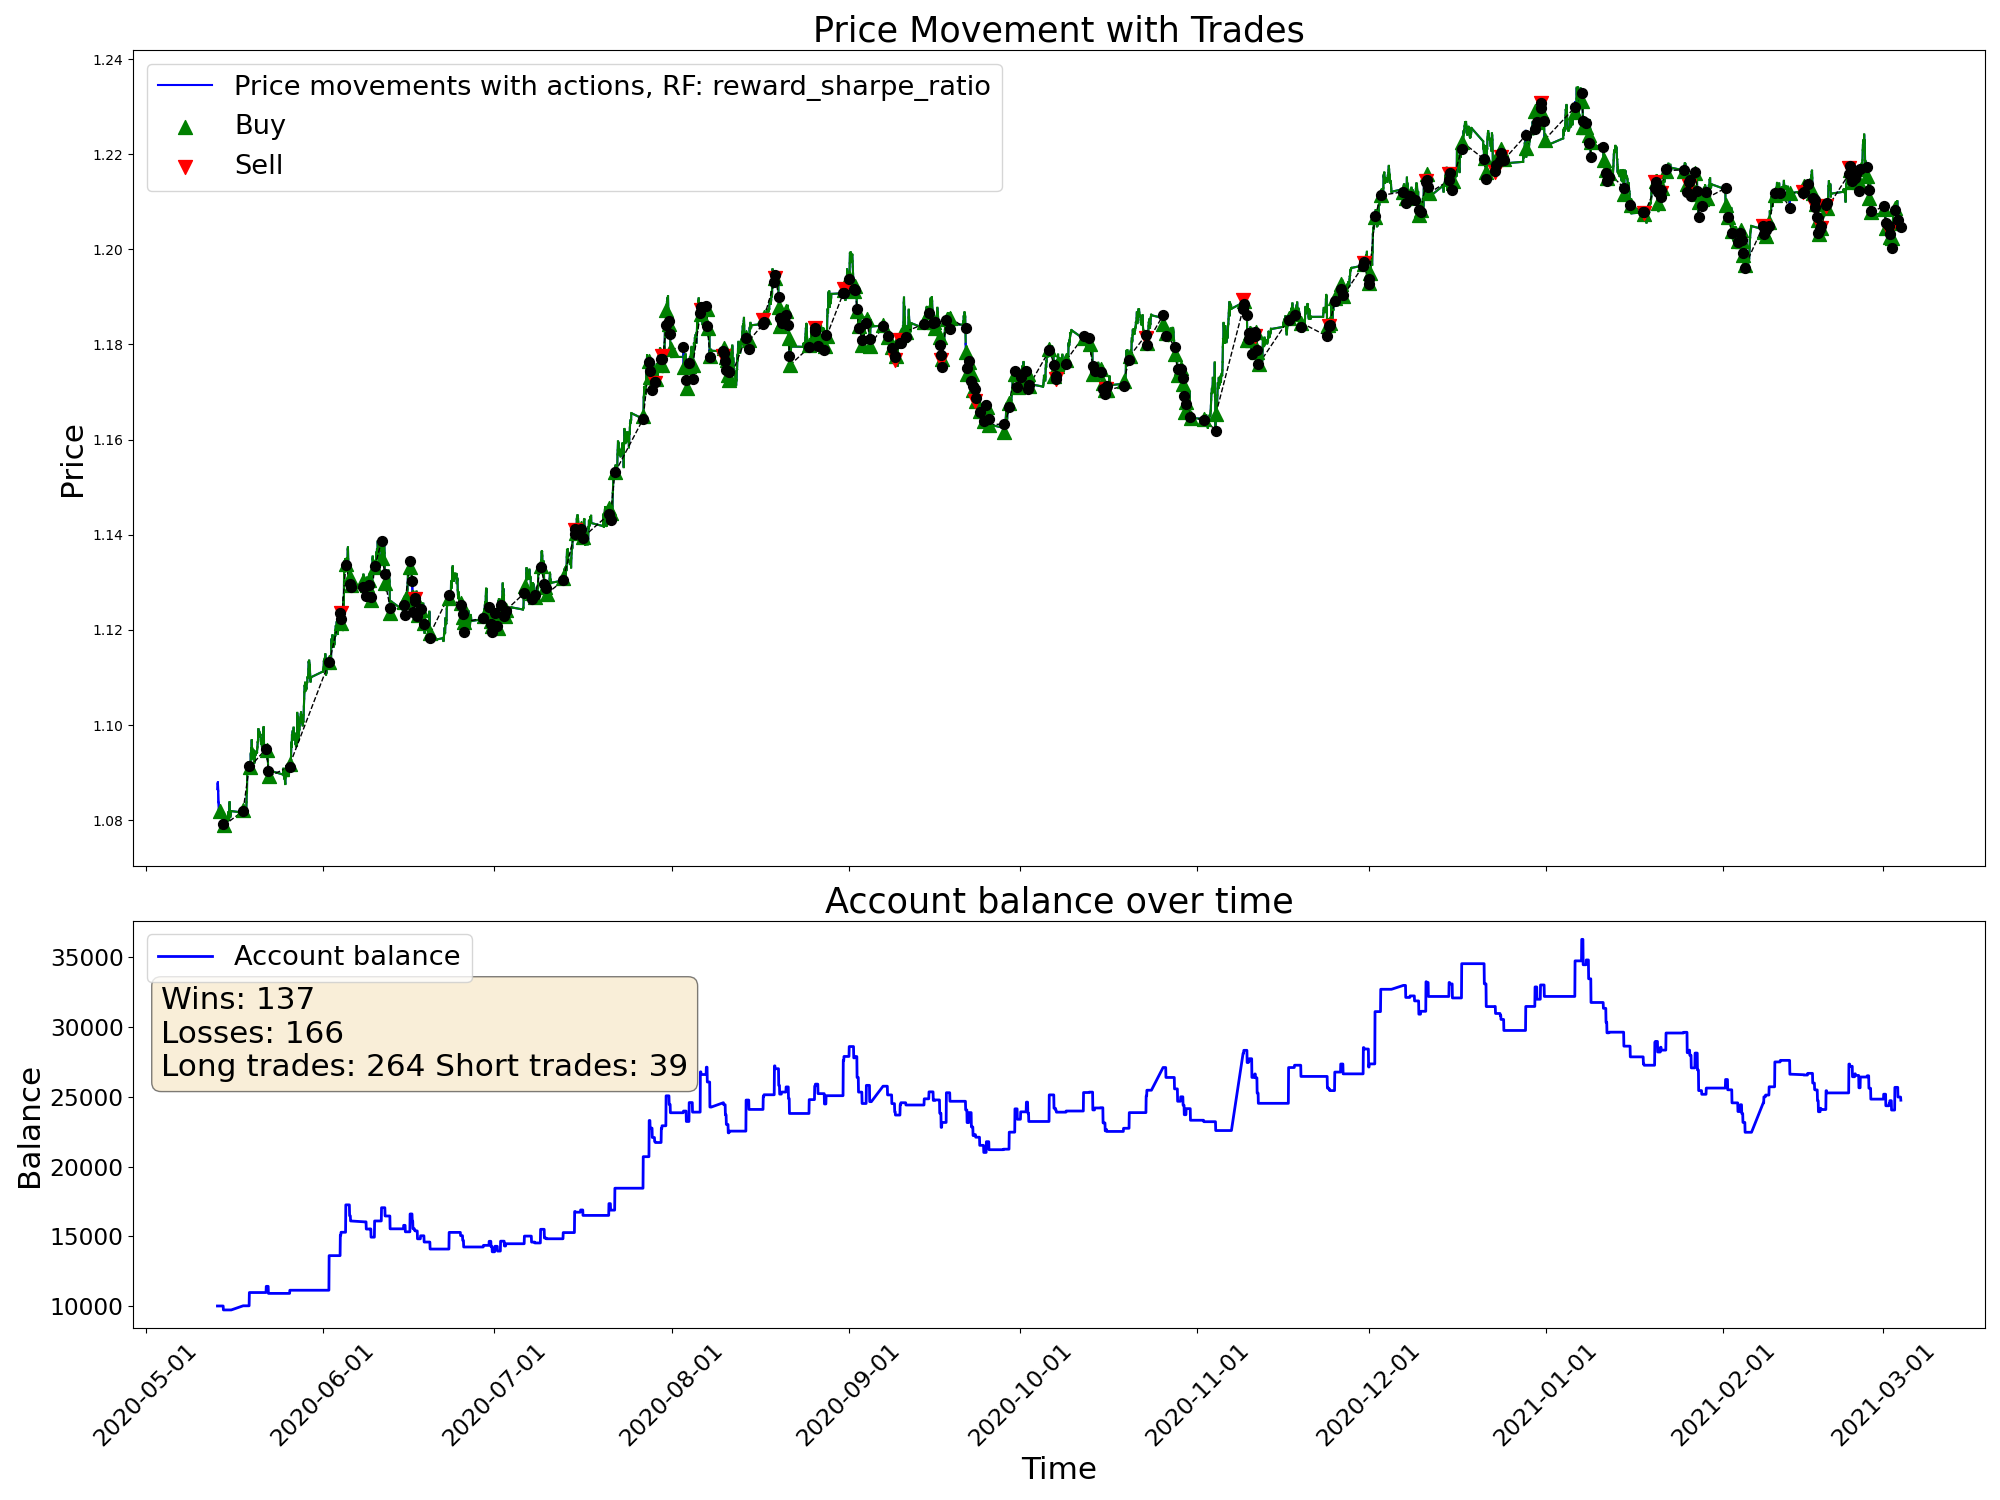

The table this chart was drawn from, first rows:
time, open, high, low, close, tick_volume, actDir, actRisk, eReward, eAccBalance, eWins, eLosses, pType, pOpenPrice, pSLPrice, pTPPrice, pProfit
2020-05-13 13:00:00, 1.084, 1.087, 1.084, 1.087, 2526, 0.0, 0.0, 0.0, 10000, 0, 0, 0, 0.0, 0.0, 0.0, 0.0
2020-05-13 14:00:00, 1.087, 1.088, 1.086, 1.088, 3665, 0.0, 0.0, 0.0, 10000, 0, 0, 0, 0.0, 0.0, 0.0, 0.0
2020-05-13 15:00:00, 1.088, 1.088, 1.087, 1.088, 3682, 0.0, 0.0, 0.0, 10000, 0, 0, 0, 0.0, 0.0, 0.0, 0.0
2020-05-13 16:00:00, 1.088, 1.09, 1.085, 1.086, 8882, 0.0, 0.0, 0.0, 10000, 0, 0, 0, 0.0, 0.0, 0.0, 0.0
2020-05-13 17:00:00, 1.086, 1.087, 1.084, 1.084, 5851, 0.0, 0.0, 0.0, 10000, 0, 0, 0, 0.0, 0.0, 0.0, 0.0
2020-05-13 18:00:00, 1.084, 1.085, 1.083, 1.084, 4875, 0.0, 0.0, 0.0, 10000, 0, 0, 0, 0.0, 0.0, 0.0, 0.0
2020-05-13 19:00:00, 1.084, 1.084, 1.082, 1.082, 3848, 0.0, 0.0, 0.0, 10000, 0, 0, 0, 0.0, 0.0, 0.0, 0.0
2020-05-13 20:00:00, 1.082, 1.082, 1.081, 1.082, 2610, 0.0, 0.0, 0.0, 10000, 0, 0, 0, 0.0, 0.0, 0.0, 0.0
2020-05-13 21:00:00, 1.082, 1.082, 1.082, 1.082, 2182, 0.0, 0.0, 0.0, 10000, 0, 0, 0, 0.0, 0.0, 0.0, 0.0
2020-05-13 22:00:00, 1.082, 1.082, 1.081, 1.082, 2534, 0.0, 0.0, 0.0, 10000, 0, 0, 0, 0.0, 0.0, 0.0, 0.0
2020-05-13 23:00:00, 1.082, 1.082, 1.081, 1.082, 1152, 0.0, 0.0, 0.0, 10000, 0, 0, 0, 0.0, 0.0, 0.0, 0.0
2020-05-14 00:00:00, 1.082, 1.082, 1.082, 1.082, 336, 1.0, 1.0, 0.0, 10000, 0, 0, 1, 1.082, 1.08, 0.0, 0.0
2020-05-14 01:00:00, 1.082, 1.082, 1.082, 1.082, 487, -1.0, -1.0, 0.0, 10000, 0, 0, 1, 1.082, 1.08, 0.0, 0.0
2020-05-14 02:00:00, 1.082, 1.082, 1.082, 1.082, 672, 1.0, 1.0, 0.0, 10000, 0, 0, 1, 1.082, 1.08, 0.0, 0.0
2020-05-14 03:00:00, 1.082, 1.082, 1.082, 1.082, 1374, 1.0, 1.0, 0.0, 10000, 0, 0, 1, 1.082, 1.08, 0.0, 0.0
2020-05-14 04:00:00, 1.082, 1.082, 1.081, 1.081, 1702, 1.0, 1.0, 0.0, 10000, 0, 0, 1, 1.082, 1.08, 0.0, 0.0
2020-05-14 05:00:00, 1.081, 1.082, 1.081, 1.082, 1327, 1.0, 1.0, 0.0, 10000, 0, 0, 1, 1.082, 1.08, 0.0, 0.0
2020-05-14 06:00:00, 1.081, 1.082, 1.081, 1.081, 923, 1.0, 1.0, 0.0, 10000, 0, 0, 1, 1.082, 1.08, 0.0, 0.0
2020-05-14 07:00:00, 1.081, 1.081, 1.081, 1.081, 858, 1.0, 1.0, 0.0, 10000, 0, 0, 1, 1.082, 1.08, 0.0, 0.0
2020-05-14 08:00:00, 1.081, 1.081, 1.08, 1.081, 1032, 1.0, 1.0, 0.0, 10000, 0, 0, 1, 1.082, 1.08, 0.0, 0.0
2020-05-14 09:00:00, 1.081, 1.081, 1.08, 1.081, 2397, 1.0, 1.0, 0.0, 10000, 0, 0, 1, 1.082, 1.08, 0.0, 0.0
2020-05-14 10:00:00, 1.081, 1.081, 1.08, 1.08, 3981, 1.0, 1.0, 0.0, 10000, 0, 0, 1, 1.082, 1.08, 0.0, 0.0
2020-05-14 11:00:00, 1.08, 1.082, 1.08, 1.081, 3198, 1.0, 1.0, 0.0, 10000, 0, 0, 1, 1.082, 1.08, 0.0, 0.0
2020-05-14 12:00:00, 1.081, 1.081, 1.081, 1.081, 2163, 1.0, 1.0, 0.0, 10000, 0, 0, 1, 1.082, 1.08, 0.0, 0.0
2020-05-14 13:00:00, 1.081, 1.081, 1.078, 1.079, 4460, 1.0, 1.0, 0.0, 10000, 0, 0, 1, 1.082, 1.08, 0.0, 0.0
2020-05-14 14:00:00, 1.079, 1.079, 1.078, 1.079, 3710, 1.0, 1.0, 0.0, 9716, 0, 1, 0, 0.0, 0.0, 0.0, -283.9
2020-05-14 15:00:00, 1.079, 1.08, 1.077, 1.079, 3964, 1.0, 1.0, 0.0, 9716, 0, 1, 1, 1.079, 1.077, 0.0, 0.0
2020-05-14 16:00:00, 1.079, 1.08, 1.078, 1.079, 3616, 1.0, 1.0, 0.0, 9716, 0, 1, 1, 1.079, 1.077, 0.0, 0.0
2020-05-14 17:00:00, 1.079, 1.082, 1.079, 1.081, 4963, 1.0, 1.0, 0.0, 9716, 0, 1, 1, 1.079, 1.077, 0.0, 0.0
2020-05-14 18:00:00, 1.081, 1.082, 1.079, 1.08, 4165, 1.0, 1.0, 0.0, 9716, 0, 1, 1, 1.079, 1.077, 0.0, 0.0
2020-05-14 19:00:00, 1.08, 1.08, 1.078, 1.078, 3068, 1.0, 1.0, 0.0, 9716, 0, 1, 1, 1.079, 1.077, 0.0, 0.0
2020-05-14 20:00:00, 1.078, 1.079, 1.078, 1.078, 2238, 1.0, 1.0, 0.0, 9716, 0, 1, 1, 1.079, 1.077, 0.0, 0.0
2020-05-14 21:00:00, 1.078, 1.079, 1.078, 1.078, 1695, 1.0, 1.0, 0.0, 9716, 0, 1, 1, 1.079, 1.077, 0.0, 0.0
2020-05-14 22:00:00, 1.078, 1.08, 1.078, 1.08, 2460, 1.0, 1.0, 0.0, 9716, 0, 1, 1, 1.079, 1.077, 0.0, 0.0
2020-05-14 23:00:00, 1.08, 1.08, 1.08, 1.08, 1068, 1.0, 1.0, 0.0, 9716, 0, 1, 1, 1.079, 1.077, 0.0, 0.0
2020-05-15 00:00:00, 1.08, 1.081, 1.08, 1.081, 441, 1.0, 1.0, 0.0, 9716, 0, 1, 1, 1.079, 1.077, 0.0, 0.0
2020-05-15 01:00:00, 1.081, 1.081, 1.08, 1.08, 679, 1.0, 1.0, 0.0, 9716, 0, 1, 1, 1.079, 1.077, 0.0, 0.0
2020-05-15 02:00:00, 1.08, 1.081, 1.08, 1.081, 672, 1.0, 1.0, 0.0, 9716, 0, 1, 1, 1.079, 1.077, 0.0, 0.0
2020-05-15 03:00:00, 1.081, 1.081, 1.08, 1.081, 1617, 1.0, 1.0, 0.0, 9716, 0, 1, 1, 1.079, 1.077, 0.0, 0.0
2020-05-15 04:00:00, 1.081, 1.081, 1.08, 1.08, 1481, 1.0, 1.0, 0.0, 9716, 0, 1, 1, 1.079, 1.077, 0.0, 0.0
2020-05-15 05:00:00, 1.08, 1.08, 1.08, 1.08, 1399, 1.0, 1.0, 0.0, 9716, 0, 1, 1, 1.079, 1.077, 0.0, 0.0
2020-05-15 06:00:00, 1.08, 1.081, 1.08, 1.081, 930, 1.0, 1.0, 0.0, 9716, 0, 1, 1, 1.079, 1.077, 0.0, 0.0
2020-05-15 07:00:00, 1.081, 1.081, 1.08, 1.081, 724, 1.0, 1.0, 0.0, 9716, 0, 1, 1, 1.079, 1.077, 0.0, 0.0
2020-05-15 08:00:00, 1.081, 1.081, 1.08, 1.081, 939, 1.0, 1.0, 0.0, 9716, 0, 1, 1, 1.079, 1.077, 0.0, 0.0
2020-05-15 09:00:00, 1.081, 1.081, 1.08, 1.08, 2084, 1.0, 1.0, 0.0, 9716, 0, 1, 1, 1.079, 1.077, 0.0, 0.0
2020-05-15 10:00:00, 1.08, 1.082, 1.079, 1.082, 2892, 1.0, 1.0, 0.0, 9716, 0, 1, 1, 1.079, 1.077, 0.0, 0.0
2020-05-15 11:00:00, 1.082, 1.082, 1.081, 1.081, 2615, 1.0, 1.0, 0.0, 9716, 0, 1, 1, 1.079, 1.077, 0.0, 0.0
2020-05-15 12:00:00, 1.081, 1.082, 1.081, 1.081, 2582, 1.0, 1.0, 0.0, 9716, 0, 1, 1, 1.079, 1.077, 0.0, 0.0
2020-05-15 13:00:00, 1.081, 1.082, 1.081, 1.081, 2837, 1.0, 1.0, 0.0, 9716, 0, 1, 1, 1.079, 1.077, 0.0, 0.0
2020-05-15 14:00:00, 1.081, 1.082, 1.08, 1.08, 3192, 1.0, 1.0, 0.0, 9716, 0, 1, 1, 1.079, 1.077, 0.0, 0.0
2020-05-15 15:00:00, 1.08, 1.084, 1.079, 1.083, 5739, 1.0, 1.0, 0.0, 9716, 0, 1, 1, 1.079, 1.077, 0.0, 0.0
2020-05-15 16:00:00, 1.083, 1.085, 1.082, 1.084, 5251, 1.0, 1.0, 0.0, 9716, 0, 1, 1, 1.079, 1.077, 0.0, 0.0
2020-05-15 17:00:00, 1.084, 1.084, 1.081, 1.082, 4422, 0.8935, 0.8935, 0.0, 9716, 0, 1, 1, 1.079, 1.077, 0.0, 0.0
2020-05-15 18:00:00, 1.082, 1.083, 1.081, 1.082, 3677, 1.0, 1.0, 0.0, 9716, 0, 1, 1, 1.079, 1.077, 0.0, 0.0
2020-05-15 19:00:00, 1.082, 1.082, 1.08, 1.081, 3194, 1.0, 1.0, 0.0, 9716, 0, 1, 1, 1.079, 1.077, 0.0, 0.0
2020-05-15 20:00:00, 1.081, 1.081, 1.08, 1.081, 1567, 1.0, 1.0, 0.0, 9716, 0, 1, 1, 1.079, 1.077, 0.0, 0.0
2020-05-15 21:00:00, 1.081, 1.082, 1.081, 1.081, 1396, 1.0, 1.0, 0.0, 9716, 0, 1, 1, 1.079, 1.077, 0.0, 0.0
2020-05-15 22:00:00, 1.081, 1.082, 1.081, 1.082, 1246, 1.0, 1.0, 0.0, 9716, 0, 1, 1, 1.079, 1.077, 0.0, 0.0
2020-05-15 23:00:00, 1.082, 1.082, 1.081, 1.082, 1330, 1.0, 1.0, 0.0, 9716, 0, 1, 1, 1.079, 1.077, 0.0, 0.0
2020-05-18 00:00:00, 1.081, 1.082, 1.08, 1.082, 321, -1.0, -1.0, 0.0, 10013, 1, 1, 0, 0.0, 0.0, 0.0, 297.2
... 4,940 more rows
